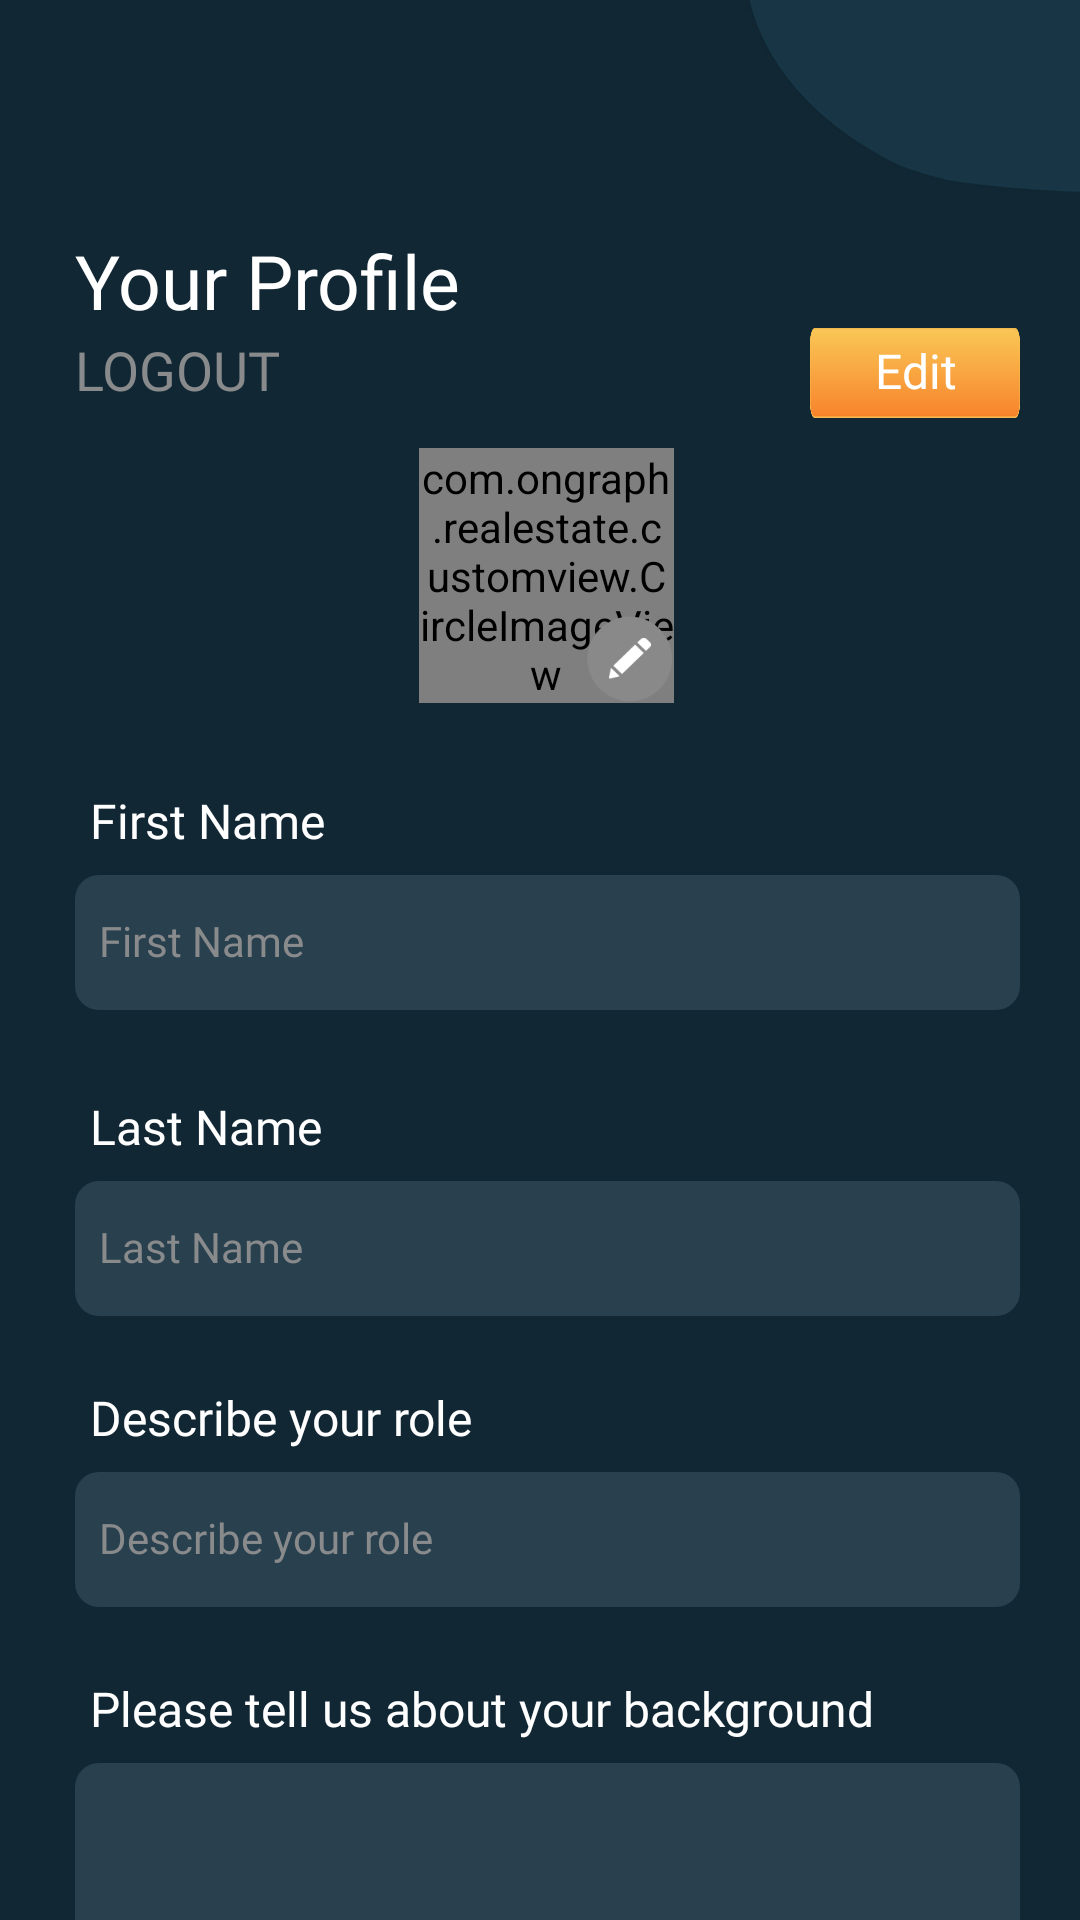

Android layout source for this screen:
<!-- AndroidManifest.xml: application theme AppFullScreen -->
<!-- res/layout/fragment_profile.xml -->
<?xml version="1.0" encoding="utf-8"?>
<androidx.core.widget.NestedScrollView xmlns:android="http://schemas.android.com/apk/res/android"
    android:layout_width="match_parent"
    android:layout_height="wrap_content"
    android:background="@mipmap/bg_without"
    android:scrollbars="none">

    <LinearLayout
        android:layout_width="match_parent"
        android:layout_height="wrap_content"
        android:layout_marginStart="25dp"
        android:layout_marginTop="80dp"
        android:layout_marginEnd="20dp"
        android:orientation="vertical">

        <TextView
            style="@style/tv_header_bold"
            android:text="@string/your_profile" />

        <RelativeLayout
            android:id="@+id/rlLogout"
            android:layout_width="match_parent"
            android:layout_height="wrap_content">

            <TextView
                android:id="@+id/logout"
                style="@style/tv_reg"
                android:layout_centerVertical="true"
                android:enabled="true"
                android:text="@string/logout"
                android:textAllCaps="true"
                android:textColor="@color/grey_hint"
                android:textSize="18sp" />

            <androidx.appcompat.widget.AppCompatButton
                android:id="@+id/btnEdit"
                style="@style/tv_reg"
                android:layout_width="70dp"
                android:layout_height="30dp"
                android:layout_alignParentEnd="true"
                android:background="@mipmap/btn"
                android:enabled="true"
                android:text="@string/edit"
                android:textAllCaps="false" />
        </RelativeLayout>

        <RelativeLayout
            android:layout_width="wrap_content"
            android:layout_height="wrap_content"
            android:layout_gravity="center">

            <com.ongraph.realestate.customview.CircleImageView
                android:id="@+id/ivProfile"
                android:layout_width="85dp"
                android:layout_height="85dp"
                android:layout_marginTop="10dp"
                android:src="@mipmap/default_icon" />

            <ImageView
                android:id="@+id/ivEdit"
                android:layout_width="30dp"
                android:layout_height="30dp"
                android:layout_below="@+id/ivProfile"
                android:layout_marginStart="-30dp"
                android:layout_marginTop="-30dp"
                android:layout_toEndOf="@+id/ivProfile"
                android:src="@mipmap/edit_gray" />
        </RelativeLayout>

        <androidx.appcompat.widget.AppCompatTextView
            style="@style/tv_reg"
            android:layout_marginStart="5dp"
            android:layout_marginTop="30dp"
            android:text="@string/fname" />

        <androidx.appcompat.widget.AppCompatEditText
            android:id="@+id/etFName"
            style="@style/et_reg"
            android:layout_height="45dp"
            android:layout_marginTop="8dp"
            android:background="@drawable/rounded_corners_grey"
            android:enabled="false"
            android:hint="@string/fname"
            android:inputType="textPersonName"
            android:padding="8dp" />

        <androidx.appcompat.widget.AppCompatTextView
            style="@style/tv_reg"
            android:layout_marginStart="5dp"
            android:layout_marginTop="30dp"
            android:text="@string/lname" />

        <androidx.appcompat.widget.AppCompatEditText
            android:id="@+id/etLName"
            style="@style/et_reg"
            android:layout_height="45dp"
            android:layout_marginTop="8dp"
            android:background="@drawable/rounded_corners_grey"
            android:enabled="false"
            android:hint="@string/lname"
            android:inputType="textPersonName"
            android:padding="8dp" />

        <androidx.appcompat.widget.AppCompatTextView
            style="@style/tv_reg"
            android:layout_marginStart="5dp"
            android:layout_marginTop="25dp"
            android:text="@string/your_role" />

        <androidx.appcompat.widget.AppCompatEditText
            android:id="@+id/etRole"
            style="@style/et_reg"
            android:layout_height="45dp"
            android:layout_marginTop="8dp"
            android:background="@drawable/rounded_corners_grey"
            android:enabled="false"
            android:hint="@string/your_role"
            android:inputType="textPersonName"
            android:padding="8dp" />

        <androidx.appcompat.widget.AppCompatTextView
            style="@style/tv_reg"
            android:layout_marginStart="5dp"
            android:layout_marginTop="25dp"
            android:text="@string/your_bg" />

        <androidx.appcompat.widget.AppCompatEditText
            android:id="@+id/etDesc"
            style="@style/et_reg"
            android:layout_height="wrap_content"
            android:layout_marginTop="8dp"
            android:layout_marginBottom="30dp"
            android:background="@drawable/rounded_corners_grey"
            android:enabled="false"
            android:gravity="top|start"
            android:inputType="text|textMultiLine"
            android:minHeight="80dp"
            android:padding="8dp" />

        <androidx.appcompat.widget.AppCompatButton
            android:id="@+id/btnSave"
            style="@style/tv_reg"
            android:layout_width="match_parent"
            android:layout_height="40dp"
            android:layout_marginTop="20dp"
            android:layout_marginBottom="50dp"
            android:background="@mipmap/btn"
            android:text="@string/save_continue"
            android:visibility="gone" />

    </LinearLayout>
</androidx.core.widget.NestedScrollView>
<!-- resources referenced by this layout -->
<resources>
  <color name="grey_hint">#888a8c</color>
  <!-- drawable rounded_corners_grey (drawable) -->
  <?xml version="1.0" encoding="utf-8"?>
  <shape xmlns:android="http://schemas.android.com/apk/res/android">
      <corners android:radius="8dp" />
      <solid android:color="@color/et_blue" />
  </shape>
  <!-- mipmap bg_without: jpg bitmap (mipmap-hdpi, 39100 bytes) -->
  <!-- mipmap btn: png bitmap (mipmap-hdpi, 3864 bytes) -->
  <!-- mipmap default_icon: png bitmap (mipmap-hdpi, 9762 bytes) -->
  <!-- mipmap edit_gray: png bitmap (mipmap-hdpi, 4044 bytes) -->
  <string name="edit">Edit</string>
  <string name="fname">First Name</string>
  <string name="lname">Last Name</string>
  <string name="logout">Logout</string>
  <string name="save_continue">Save &amp; continue</string>
  <string name="your_bg">Please tell us about your background</string>
  <string name="your_profile">Your Profile</string>
  <string name="your_role">Describe your role</string>
  <style name="et_reg">
          <item name="android:layout_width">match_parent</item>
          <item name="android:layout_height">wrap_content</item>
          <item name="android:textColor">@color/white</item>
          <item name="android:textSize">14sp</item>
          <item name="android:textColorHint">@color/grey_hint</item>
          <item name="android:includeFontPadding">false</item>
          <item name="android:fontFamily">@font/nunito_sans_regular</item>
      </style>
  <style name="tv_header_bold">
          <item name="android:layout_width">wrap_content</item>
          <item name="android:layout_height">wrap_content</item>
          <item name="android:textColor">@color/white</item>
          <item name="android:textSize">25sp</item>
          <item name="android:includeFontPadding">false</item>
          <item name="android:fontFamily">@font/nunito_sans_bold</item>
      </style>
  <style name="tv_reg">
          <item name="android:layout_width">wrap_content</item>
          <item name="android:layout_height">wrap_content</item>
          <item name="android:textColor">@color/white</item>
          <item name="android:textSize">16sp</item>
          <item name="android:includeFontPadding">false</item>
          <item name="android:fontFamily">@font/nunito_sans_regular</item>
      </style>
  <style name="AppFullScreen" parent="Theme.AppCompat.Light.NoActionBar">
          <item name="colorPrimary">@color/colorPrimary</item>
          <item name="colorPrimaryDark">@color/colorPrimaryDark</item>
          <item name="colorAccent">@color/colorAccent</item>
          <item name="android:windowNoTitle">true</item>
          <item name="android:windowActionBar">false</item>
          <item name="android:windowFullscreen">true</item>
          <item name="android:windowDisablePreview">true</item>
          
      </style>
  <color name="et_blue">#29404e</color>
  <color name="white">#ffffff</color>
  <color name="colorPrimary">@color/et_blue</color>
  <color name="colorPrimaryDark">#112734</color>
  <color name="colorAccent">@color/yellow</color>
  <color name="yellow">#FFC107</color>
</resources>
